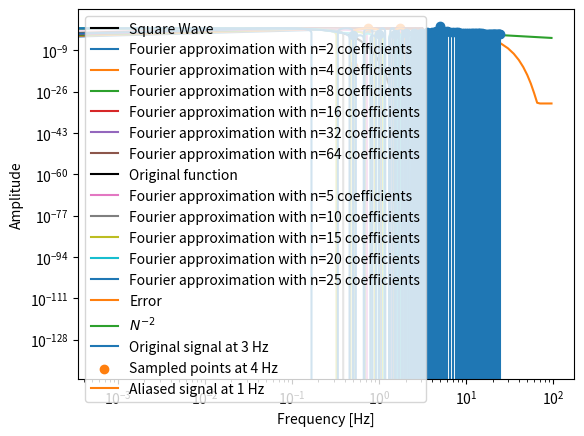

Write Python code to recreate this figure.
import numpy as np

def f(x, L):
    return np.where((x % L) < L/2, 1, -1)

def f_approx(x, L, N):
    s = np.zeros_like(x)
    for n in range(1, N + 1, 2):  # sum over odd n
        B  = 4 / (n * np.pi)
        s += B * np.sin(2 * n * np.pi * x / L)
    return s

import matplotlib.pyplot as plt

L = 2 * np.pi  # period is 2 pi
X = np.linspace(-L/2, L/2, 1001)

# Original function
F = f(X, L)
plt.plot(X, F, label='Square Wave', color='k')

# Fourier series approximation
for n in [2,4,8,16,32,64]:
    F_n = f_approx(X, L, n)
    plt.plot(X, F_n,
             label=f'Fourier approximation with n={n} coefficients')

plt.xlabel('x')
plt.ylabel('f(x)')
plt.legend()

# HANDSON: change the nubmer of coefficients above and
#          observe how the Fourier approximations change


def An(f, x, L, n):
    I = f(x) * np.cos(2 * n * np.pi * x / L)
    return (2 / L) * np.trapezoid(I, x)

def Bn(f, x, L, n):
    I = f(x) * np.sin(2 * n * np.pi * x / L)
    return (2 / L) * np.trapezoid(I, x)

def Fourier_coefficients(f, x, L, N):
    A = [An(f, x, L, n) for n in range(0, N)]
    B = [Bn(f, x, L, n) for n in range(0, N)]
    return A, B

def Fourier_series(A, B, L, x):
    s = (A[0]/2) * np.ones_like(x)
    for n, An in enumerate(A[1:],1):
        s += An * np.cos(2 * n * np.pi * x / L)
    for n, Bn in enumerate(B[1:],1):
        s += Bn * np.sin(2 * n * np.pi * x / L)
    return s

def f(x, L=L):
    a = -L/2
    b =  L/2
    x = (x - a) % (b - a) + a
    return np.exp(-x*x*32)

X    = np.linspace(-L/2, L/2, 10_001)
A, B = Fourier_coefficients(f, X, L, 101)

# Original function
X = np.linspace(-L, L, 20_001)  # note that we double the domain size for plotting
F = f(X)
plt.plot(X, F, color='k', label='Original function')

# Fourier series approximation
N   = list(range(5,100,5))
F_N = [Fourier_series(A[:n], B[:n], L, X) for n in N]
for n, F_n in list(zip(N, F_N))[:5]:
    plt.plot(X, F_n,
             label=f'Fourier approximation with n={n} coefficients')

plt.xlabel('x')
plt.ylabel('f(x)')
plt.legend()

# HANDSON: change the nubmer of coefficients above and
#          observe how the Fourier approximations change


def mse(F, F_n):
    dF = (F - F_n)
    return np.mean(dF * dF)

Errs = [mse(F, F_n) for F_n in F_N]

plt.loglog(N, Errs,               label='Error')
plt.loglog(N, np.array(N)**(-2.), label=r'$N^{-2}$')

plt.xlabel('n')
plt.ylabel('MSE(n)')
plt.legend()

# HANDSON: Try using different functions and observe how the errors behave.


# HANDSON: Implement functions for complex Fourier series using the
#          above functions.
#          Demostrate that complex Fourier series can recover complex
#          functions with exponential convergence.


# HANDSON: use Hermitian symmetry to implement a complex Fourier
#          series reconstruction function that requires only half of
#          the Fourier coefficients in order to construct a
#          real-valued function.


# Parameters
f  = 3  # frequency of the original signal in Hz
fs = 4  # sampling frequency in Hz (below Nyquist rate)
fa = 1  # aliased frequency in Hz (due to undersampling)
t1 = 2  # duration in seconds

# Time arrays
T  = np.linspace(0, t1, 1001)   # "continuous" time
Ts = np.arange  (0, t1, 1/fs)  # discrete sampling times

# Signals
X   =  np.sin(2 * np.pi * f  * T)   # original continuous signal
Xs  =  np.sin(2 * np.pi * f  * Ts)  # sampled signal
Xa  = -np.sin(2 * np.pi * fa * T)   # aliased signal for comparison

# Plotting
plt.plot   (T, X,   label=f'Original signal at {f} Hz', color='C0')
plt.scatter(Ts, Xs, label=f'Sampled points at {fs} Hz', color='C1')
plt.plot   (T, Xa,  label=f'Aliased signal at {fa} Hz', color='C1')

plt.xlabel('Time [s]')
plt.ylabel('Amplitude')
plt.legend()

# HANDSON: try out different combination of different `f` and `fs`.
#          Are you able to predict `fa` without looking at the plot?b


def DFT(f):
    N = len(f)
    F = np.zeros(N, dtype=complex)
    for k in range(N):
        for n in range(N):
            F[k] += f[n] * np.exp(-2j * np.pi * k * n / N)
    return F

# Signal parameters
f  = 5    # frequency in Hz
fs = 50   # sampling frequency in Hz
N  = 100  # number of samples

Ts   = np.arange(N) / fs  # discrete sampling times without endpoint
X    = np.sin(2 * np.pi * f * T)  # signal generation
Xhat = DFT(X)  # compute the DFT
freq = np.fft.fftfreq(N, d=1/fs) # Frequency vector

# Plotting
plt.stem(freq[:N//2], np.abs(Xhat[:N//2]) * (2/N), basefmt=" ")
plt.xlabel('Frequency [Hz]')
plt.ylabel('Amplitude')